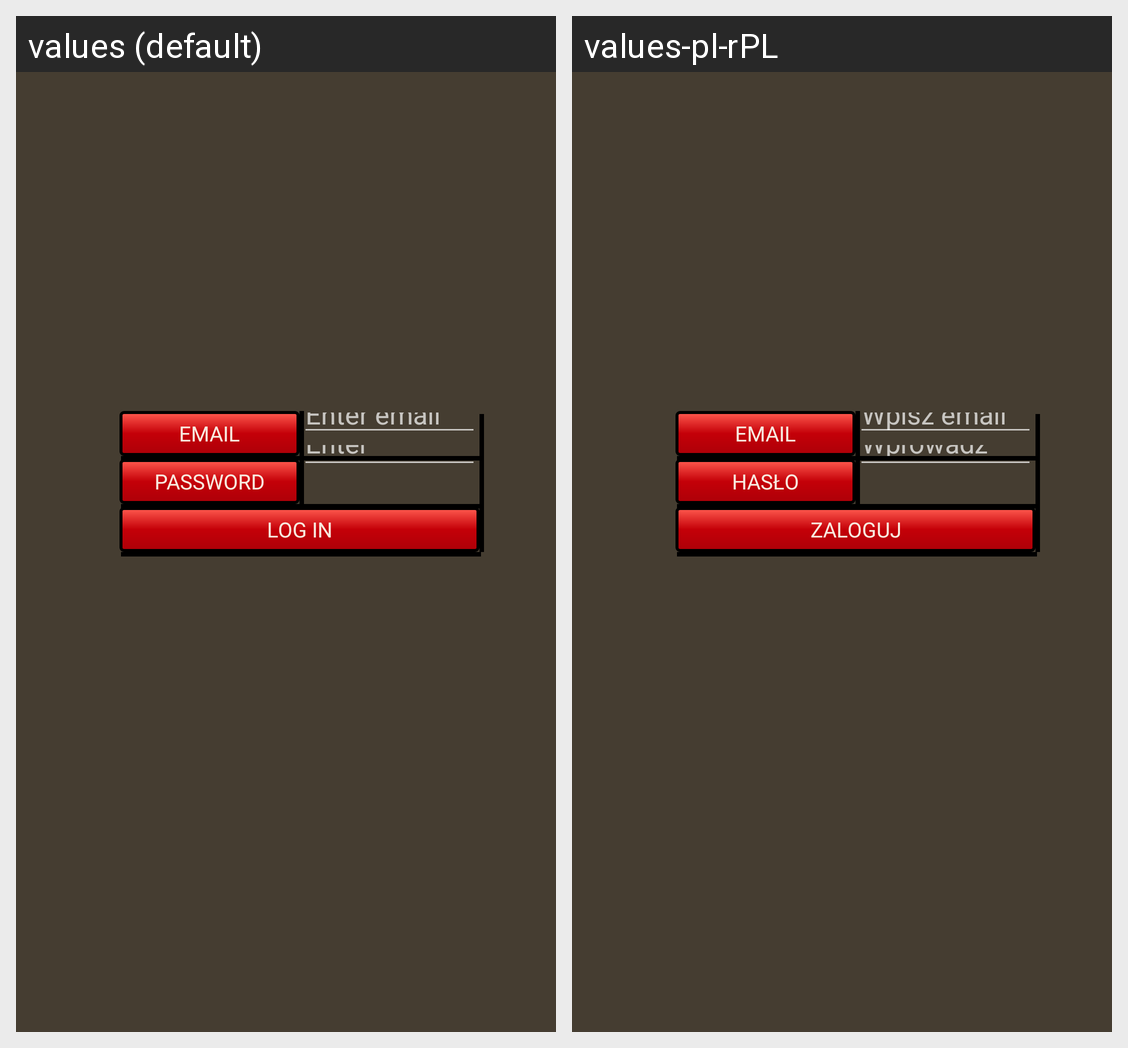

This grid shows one Android layout under two languages. Give, for every string resource on the screen, its name, the default text and each shown locale's text.
Android screen res/layout/fragment_login.xml rendered under 2 locales, left to right: values (default), values-pl-rPL. Device: Nexus 5 (rendered at 1080×1920; each locale shown at half size, 540×960, under a caption strip naming it); theme Red_Theme.
Strings drawn on this screen, with the default value and each locale's value (text and hints the layout hard-codes, and strings that could not be matched under every locale, appear in the picture but are not listed):

email
  values: EMAIL
  values-pl-rPL: EMAIL  [not translated; the default value is used]

edit_email
  values: Enter email
  values-pl-rPL: Wpisz email

password
  values: PASSWORD
  values-pl-rPL: HASŁO

edit_password
  values: Enter password
  values-pl-rPL: Wprowadź hasło

login_button
  values: LOG IN
  values-pl-rPL: ZALOGUJ
